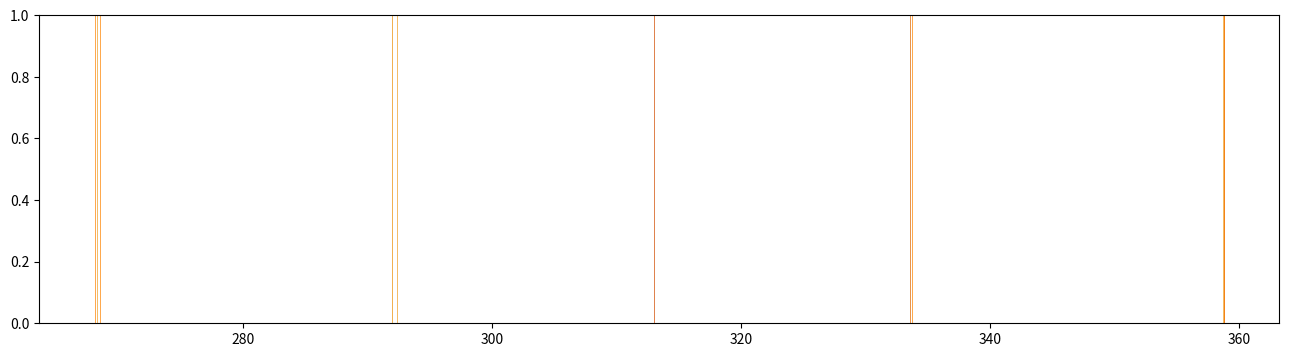

Source code (Python): (Note: this script raises an exception after producing the figure.)
import random
import numpy as np
import pandas as pd
import matplotlib.pyplot as plt

yellow_grad = ['#D24E01', '#DC6601', '#FE8401', '#EC9006', '#EE9f27']

##Data
##Sodium
sod_f = np.array([313])
#sod_sec_l = np.array([292.4167, 292])
#sod_sec_r = np.array([333.716, 333.616])
#sod_tri_l = np.array([268.166, 268.25, 268.55])
#sod_tri_r = np.array([358.7, 358.833, 358.833])
sod_l = np.array([292.4167, 292, 268.166, 268.25, 268.55])
sod_r = np.array([333.716, 333.616, 358.7, 358.833, 358.833])
theta = np.zeros(5)
for i in range(5):
    theta[i] = (sod_r[i] - sod_l[i])/2

sod = np.concatenate((sod_l, sod_f, sod_r), axis=0)
sod = np.sort(sod)
plt.figure(figsize=(16, 4), dpi=120)
for i in range(sod.size):
    plt.axvline(sod[i], c=random.choice(yellow_grad), lw=0.5)
plt.savefig("pics/sod.pdf")
plt.cla()

d = np.zeros(5)
for i in range(2):
    d[i] = (1*589.592*10**(-9)) / np.sin(np.deg2rad(theta[i]))
for i in range(2,5):
    d[i] = (2*589.592*10**(-9)) / np.sin(np.deg2rad(theta[i]))

dk = np.mean(d)

difraction = np.array([1, 1, 2, 2, 2])
sod_df = pd.DataFrame(
    {
        "doleva":sod_l,
        "doprava":sod_r,
        "difrakce":difraction,
        "difrakcni uhel":theta,
        "mrizka e6":np.multiply(d, 10**6),
    }
)
sod_df = sod_df.round(3)
sod_df.to_csv("tabs/sod.csv", index=False)
#print(sod_df)
#print("d mean: ", dk, "| d std: ", np.std(d, ddof=1))
##Hydrogen
hyd_f = np.array([313])
hyd_l = np.array([295.666, 290, 277.166])
hyd_r = np.array([327.666, 330, 336])
theta_h = np.zeros(3)
lam = np.zeros(3)
for i in range(2):
    theta_h[i] = (hyd_r[i] - hyd_l[i])/2
    lam[i] = (dk * np.sin( np.deg2rad(theta_h[i]) ))/(1)
for i in range(2,3):
    theta_h[i] = (hyd_r[i] - hyd_l[i])/2
    lam[i] = (dk * np.sin( np.deg2rad(theta_h[i]) ))/(2)
rh = np.zeros(3)

col_df = pd.DataFrame(
    {
        "n2":np.arange(3,8),
        "lambda":np.array([656, 486, 434, 410, 397]),
        "colors":np.array(["red", "teal", "blue", "indigo", "violet"])
    }
)
col_df.to_csv("tabs/colors.csv", index=False)

rh[0] = (1/(lam[0])) * ( (1/(2**2)) - (1/(4**2)) )**(-1)
rh[1] = (1/(lam[1])) * ( (1/(2**2)) - (1/(3**2)) )**(-1)
rh[2] = (1/(lam[2])) * ( (1/(2**2)) - (1/(6**2)) )**(-1)

colors = np.array(["modrozelená", "červená", "indigo"])
dif = np.array([1, 1, 2])
hyd_df = pd.DataFrame(
    {
        "doleva":hyd_l,
        "doprava":hyd_r,
        "difrakce":dif,
        "theta":theta_h,
        "lambda[nm]":np.multiply(lam, 10**9),
        "color":colors,
        "rh e6":np.multiply(rh, 10**(-6)),
    }
)
hyd_df = hyd_df.round(3)
hyd_df.to_csv("tabs/hyd.csv", index=False)
mp = 1.672721777*10**(-27)
me = 9.10938215*10**(-31)
c = 299792458
e0 = 8.8541878176*10**(-12)
e = 1.602176634*10**(-19)
rh_inf = np.mean(rh) * ((mp + me)/mp)
rh_inf_er = np.std(rh, ddof=1) * ((mp + me)/mp)
print(rh_inf_er)
#print(rh_inf)
#print( ((me * e**4) / (8*e0**2 * rh_inf * c))**(1/3) )
print( ((me * e**4) / (8*e0**2 * rh_inf_er * c))**(1/3) )
#print(hyd_df)
#print("RH mean: ", np.mean(rh), "| RH std: ", np.std(rh, ddof=1))
#print("rh_inf ", rh_inf)
